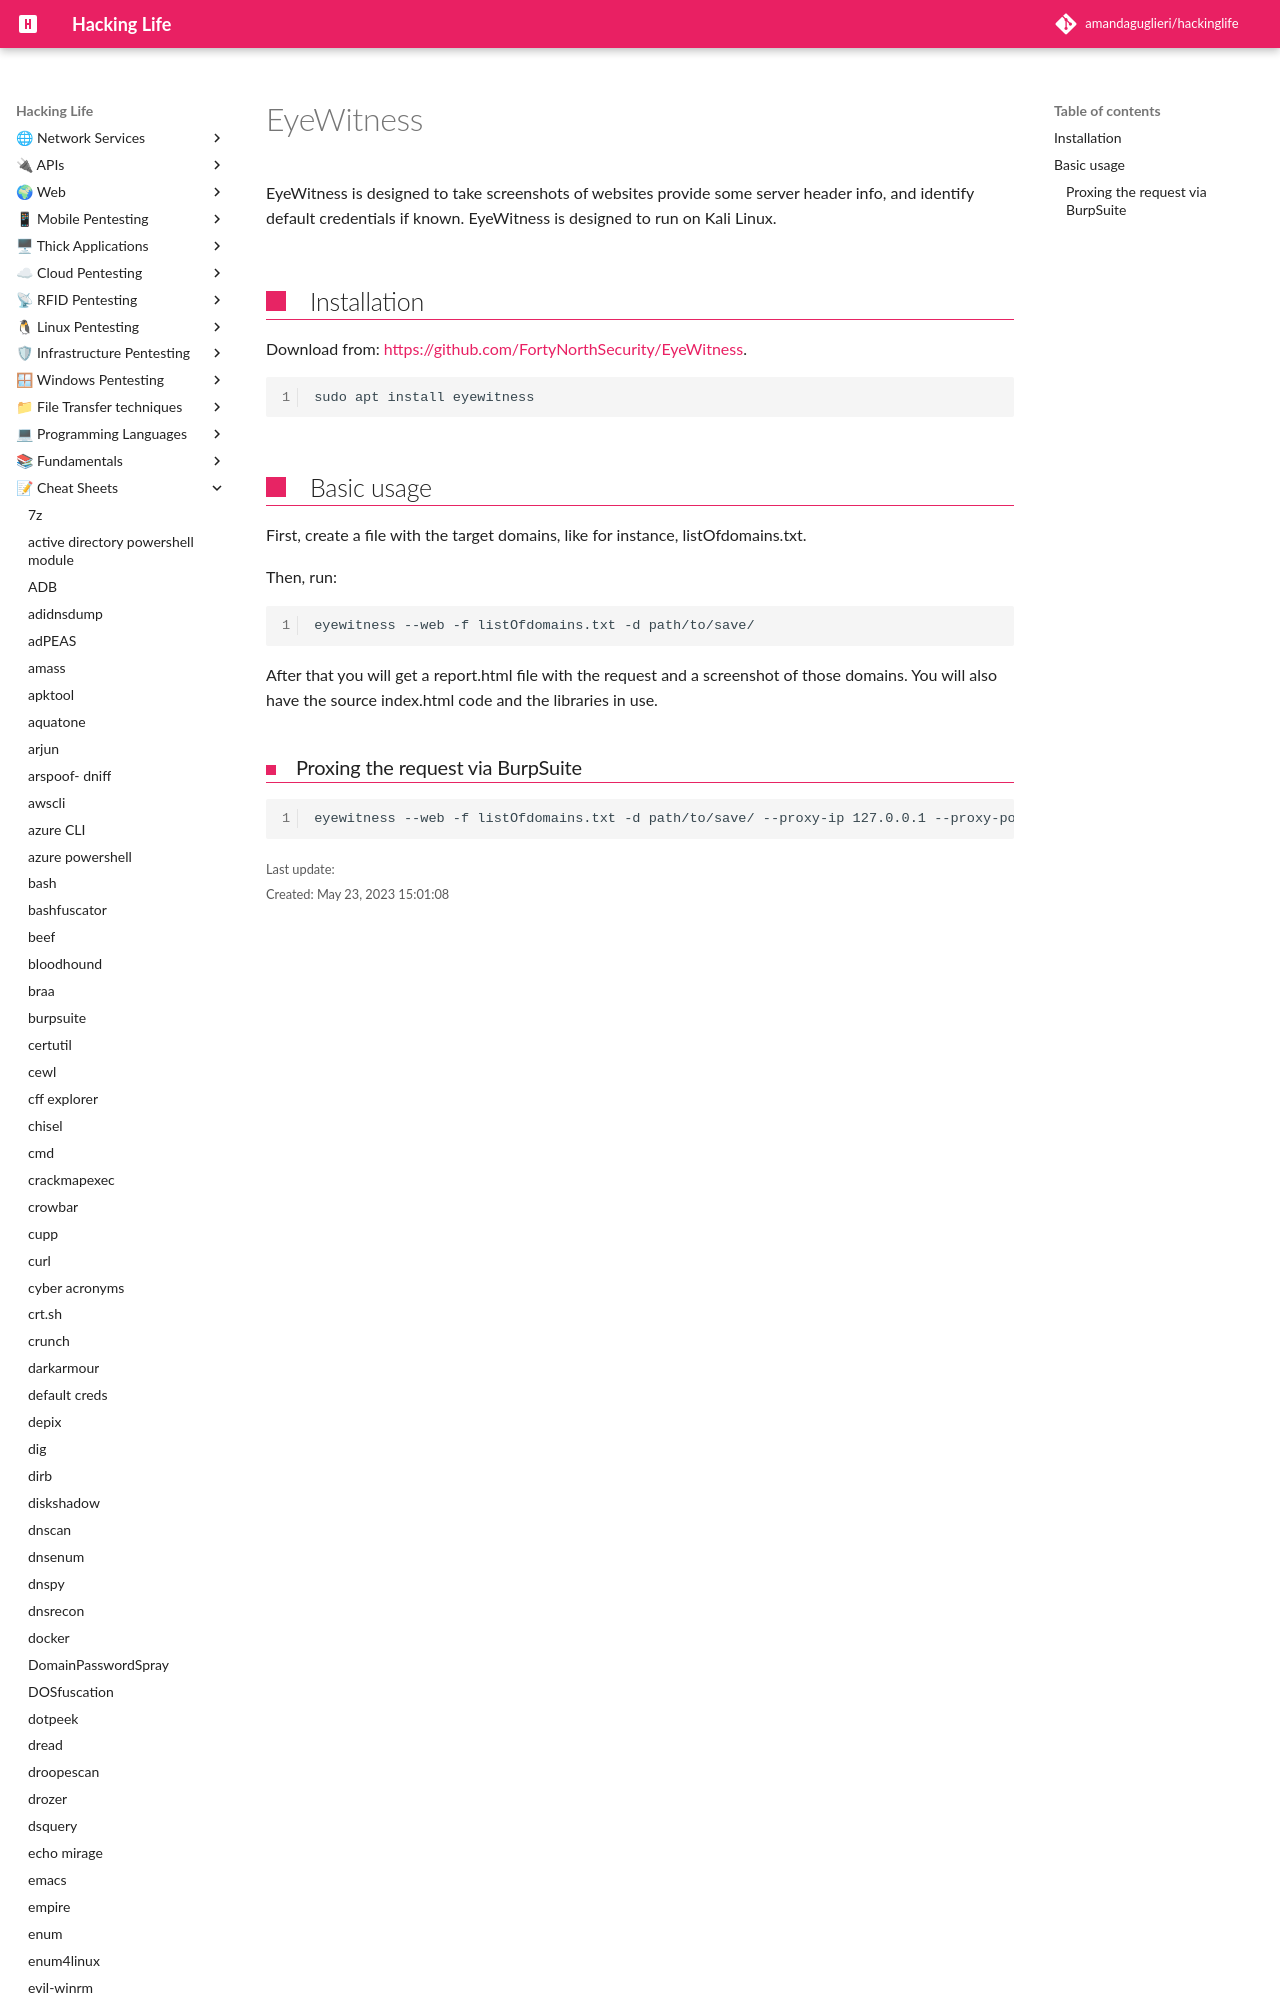

repository: amandaguglieri/hackinglife · page: eyewitness/index.html · generator: mkdocs

---
title: EyeWitness
author: amandaguglieri
draft: false
TableOfContents: true
tags:
  - pentesting
  - web pentesting
  - enumeration
---

# EyeWitness

EyeWitness is designed to take screenshots of websites provide some server header info, and identify default credentia
